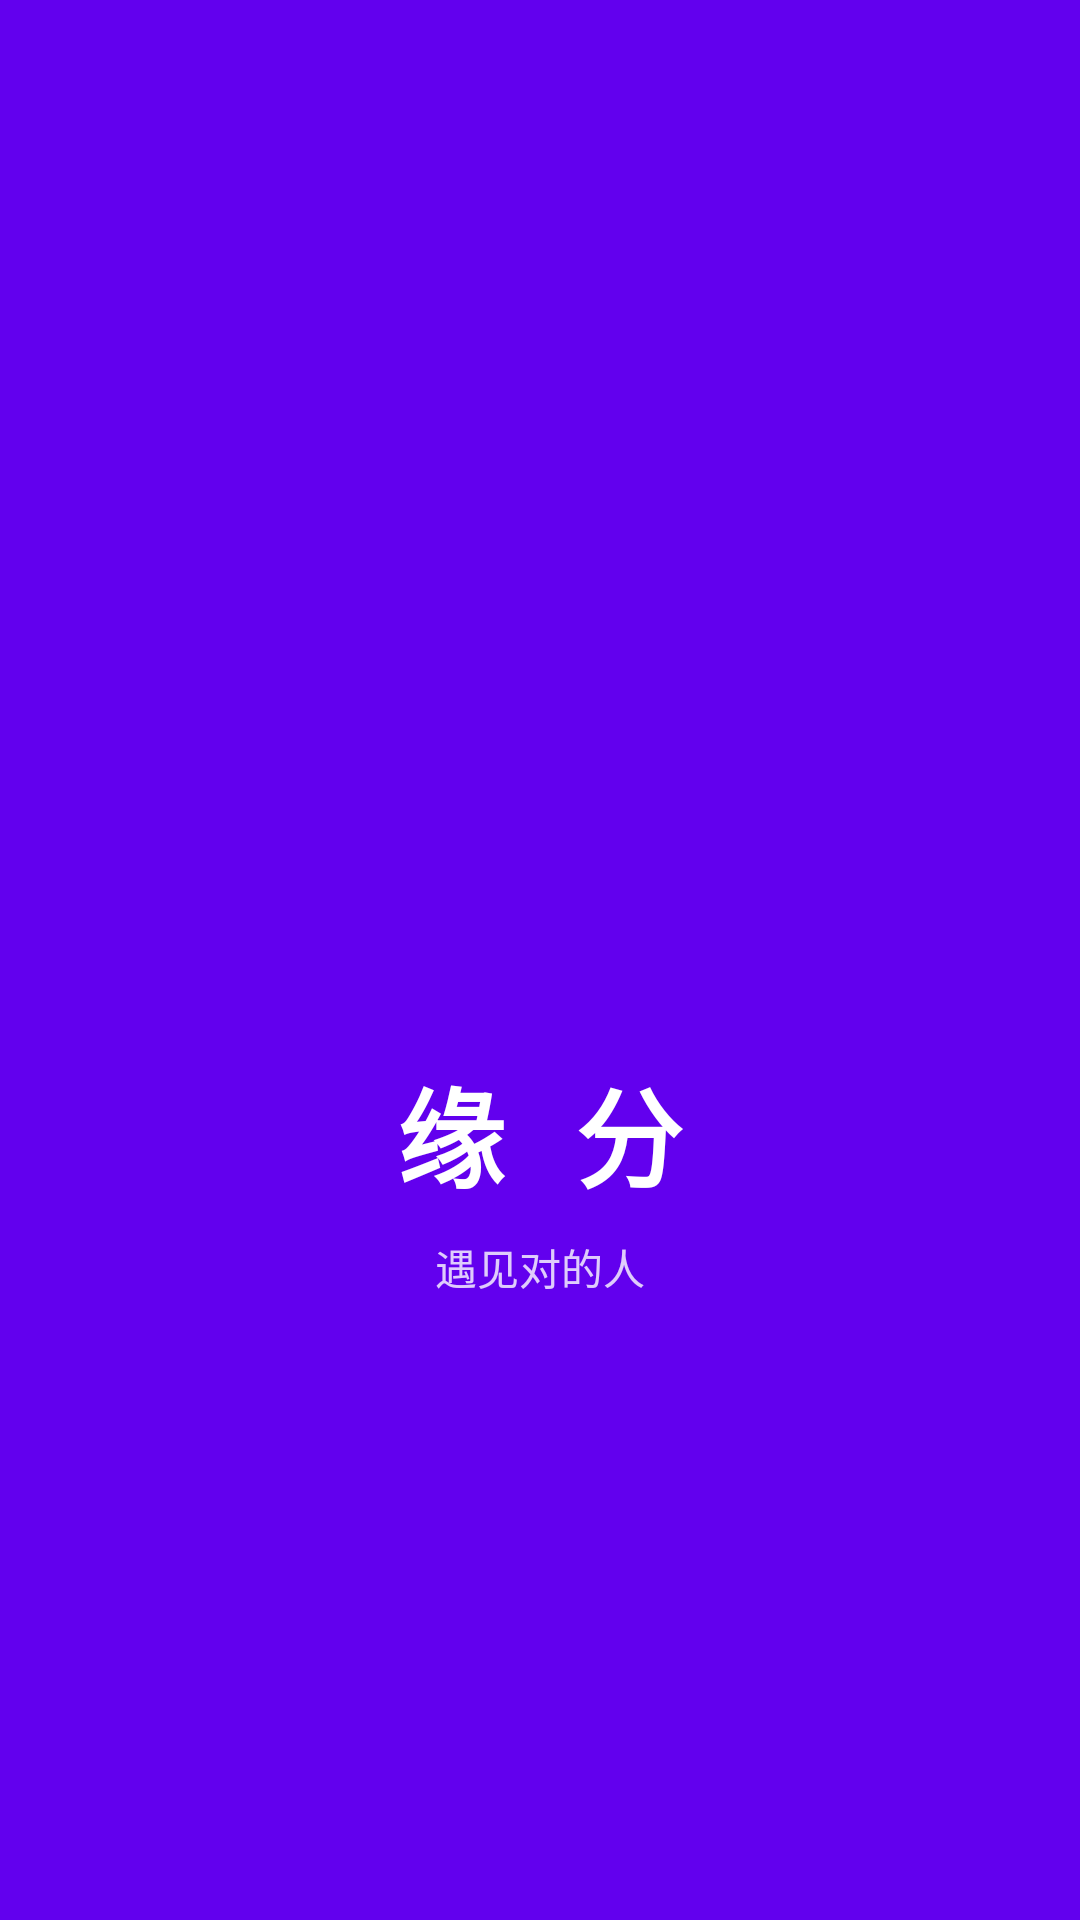

The Android layout XML behind this screen, and the referenced resources:
<!-- AndroidManifest.xml: activity theme Theme.Yuanfen.NoActionBar -->
<!-- res/layout/activity_splash.xml -->
<?xml version="1.0" encoding="utf-8"?>
<LinearLayout xmlns:android="http://schemas.android.com/apk/res/android"
    android:layout_width="match_parent"
    android:layout_height="match_parent"
    android:gravity="center"
    android:orientation="vertical"
    android:background="?attr/colorPrimary">

    <ImageView
        android:layout_width="120dp"
        android:layout_height="120dp"
        android:src="@mipmap/ic_launcher_round"
        android:layout_marginBottom="24dp" />

    <TextView
        android:layout_width="wrap_content"
        android:layout_height="wrap_content"
        android:text="缘 分"
        android:textColor="#FFFFFF"
        android:textSize="36sp"
        android:textStyle="bold"
        android:letterSpacing="0.2" />

    <TextView
        android:layout_width="wrap_content"
        android:layout_height="wrap_content"
        android:layout_marginTop="8dp"
        android:text="遇见对的人"
        android:textColor="#CCFFFFFF"
        android:textSize="14sp" />

</LinearLayout>
<!-- resources referenced by this layout -->
<resources>
  <style name="Theme.Yuanfen.NoActionBar" parent="Theme.MaterialComponents.DayNight.NoActionBar">
          <item name="colorPrimary">@color/purple_500</item>
          <item name="colorPrimaryVariant">@color/purple_700</item>
          <item name="colorOnPrimary">@color/white</item>
          <item name="colorSecondary">@color/teal_200</item>
          <item name="colorSecondaryVariant">@color/teal_700</item>
          <item name="colorOnSecondary">@color/black</item>
          <item name="android:statusBarColor" tools:targetApi="l">?attr/colorPrimaryVariant</item>
      </style>
  <!-- not gathered from this repository: default colours our renderer supplied (Android Studio template values) -->
  <color name="purple_500">#FF6200EE</color>
  <color name="purple_700">#FF3700B3</color>
  <color name="teal_200">#FF03DAC5</color>
  <color name="teal_700">#FF018786</color>
  <color name="black">#FF000000</color>
  <color name="white">#FFFFFFFF</color>
</resources>
